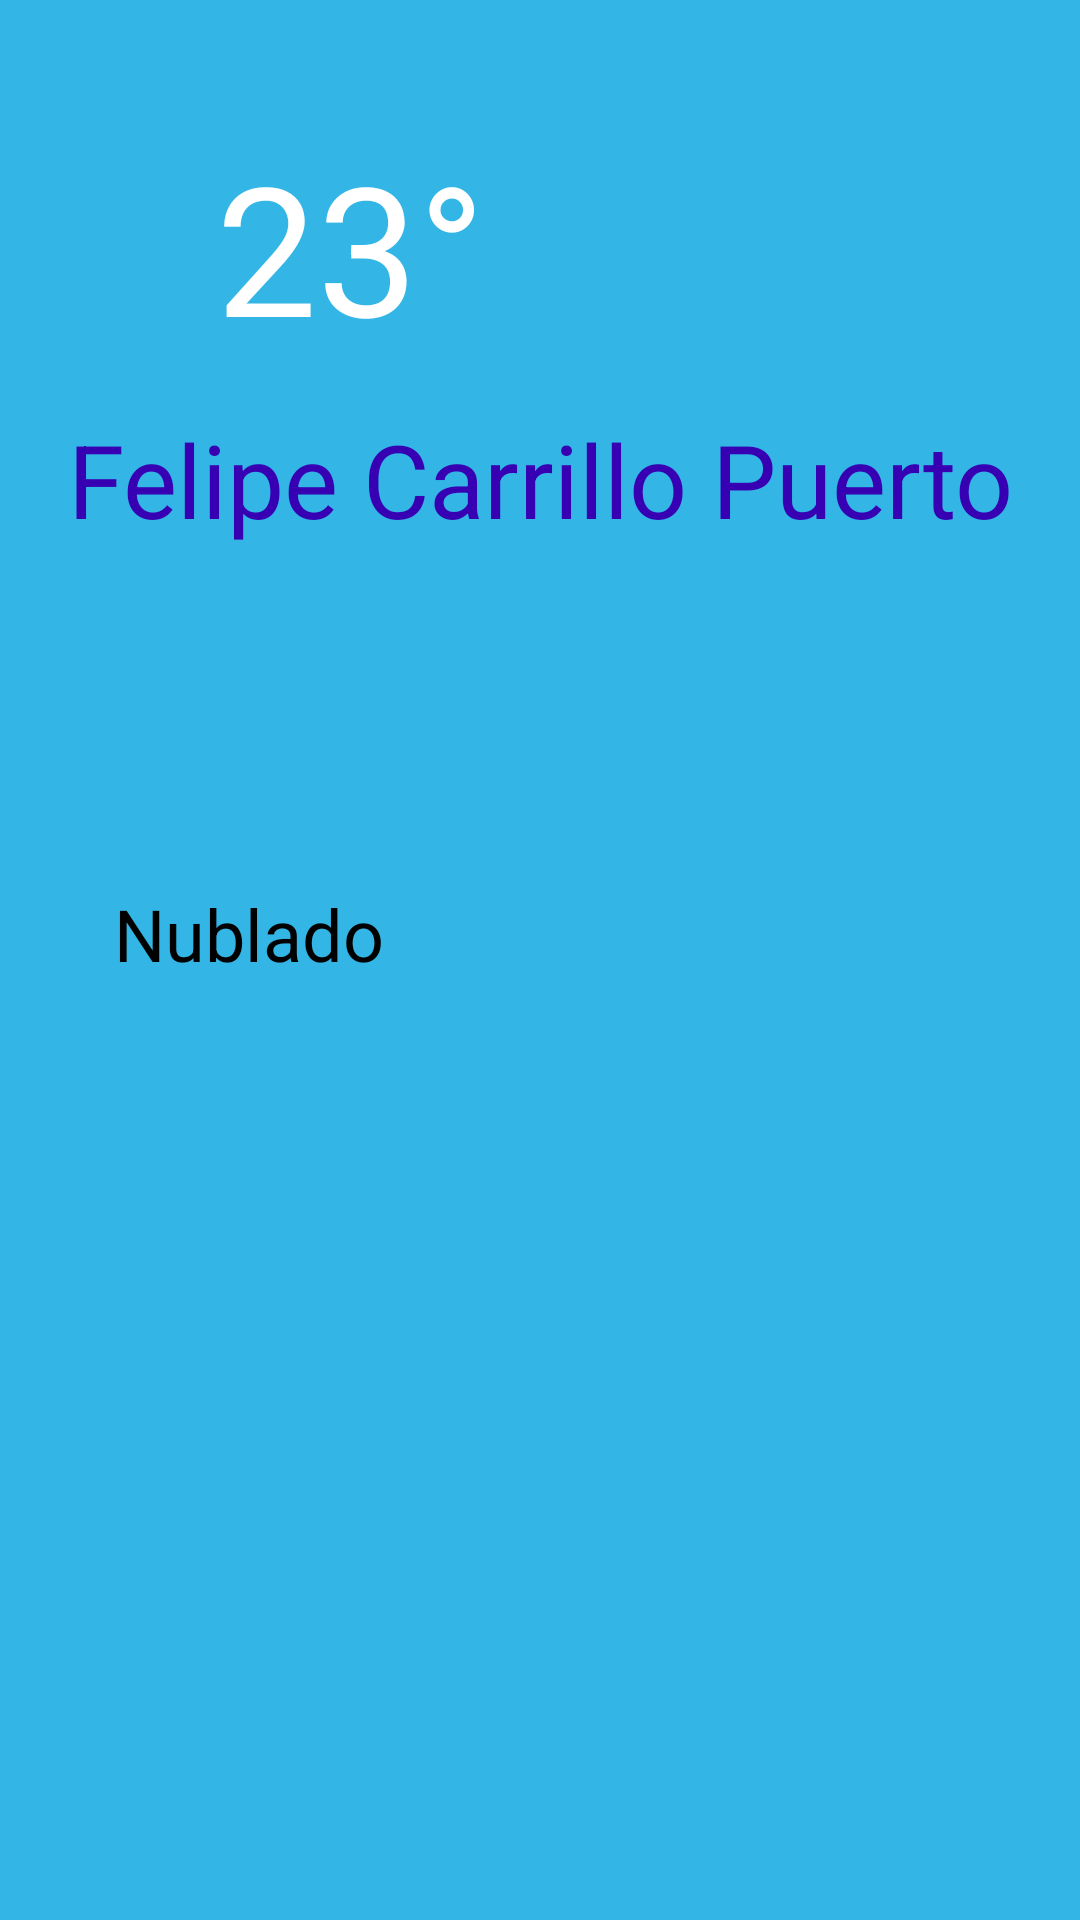

Android layout source for this screen:
<!-- AndroidManifest.xml: application theme Theme.AppClimaMariaCan -->
<!-- res/layout/activity_main.xml -->
<?xml version="1.0" encoding="utf-8"?>
<RelativeLayout xmlns:android="http://schemas.android.com/apk/res/android"
    xmlns:app="http://schemas.android.com/apk/res-auto"
    xmlns:tools="http://schemas.android.com/tools"
    android:layout_width="match_parent"
    android:layout_height="match_parent"
    android:background="@android:color/holo_blue_light"
    tools:context=".MainActivity">

    <TextView
        android:id="@+id/tvGrados"
        android:layout_width="205dp"
        android:layout_height="wrap_content"
        android:layout_alignParentEnd="true"
        android:layout_alignParentBottom="true"
        android:layout_marginEnd="83dp"
        android:layout_marginBottom="518dp"
        android:text="@string/texto_grados"
        android:textAppearance="@style/TextAppearance.AppCompat.Display1"
        android:textColor="@color/color_grados"
        android:textSize="60sp" />

    <TextView
        android:id="@+id/tvCiudad"
        android:layout_width="wrap_content"
        android:layout_height="132dp"
        android:layout_alignParentEnd="true"
        android:layout_alignParentBottom="true"
        android:layout_marginEnd="22dp"
        android:layout_marginBottom="371dp"
        android:text="@string/texto_ciudad"
        android:textAppearance="@style/TextAppearance.AppCompat.Medium"
        android:textColor="@color/color_ciudad"
        android:textSize="34sp" />

    <TextView
        android:id="@+id/tvEstatus"
        android:layout_width="225dp"
        android:layout_height="113dp"
        android:layout_alignParentEnd="true"
        android:layout_alignParentBottom="true"
        android:layout_marginEnd="97dp"
        android:layout_marginBottom="232dp"
        android:text="@string/texto_estatus"
        android:textAppearance="@style/TextAppearance.AppCompat.Medium"
        android:textColor="@color/color_estatus"
        android:textSize="24sp" />
</RelativeLayout>
<!-- resources referenced by this layout -->
<resources>
  <color name="color_ciudad">@color/purple_700</color>
  <color name="color_estatus">@android:color/primary_text_light</color>
  <color name="color_grados">#ffffff</color>
  <string name="texto_ciudad">Felipe Carrillo Puerto</string>
  <string name="texto_estatus">Nublado</string>
  <string name="texto_grados">23°</string>
  <style name="Theme.AppClimaMariaCan" parent="Theme.AppCompat.Light.DarkActionBar">
          
          <item name="colorPrimary">@color/purple_500</item>
          <item name="colorPrimaryDark">@color/purple_700</item>
          <item name="colorAccent">@color/teal_200</item>
          
      </style>
  <color name="purple_700">#FF3700B3</color>
  <color name="purple_500">#FF6200EE</color>
  <color name="teal_200">#FF03DAC5</color>
</resources>
